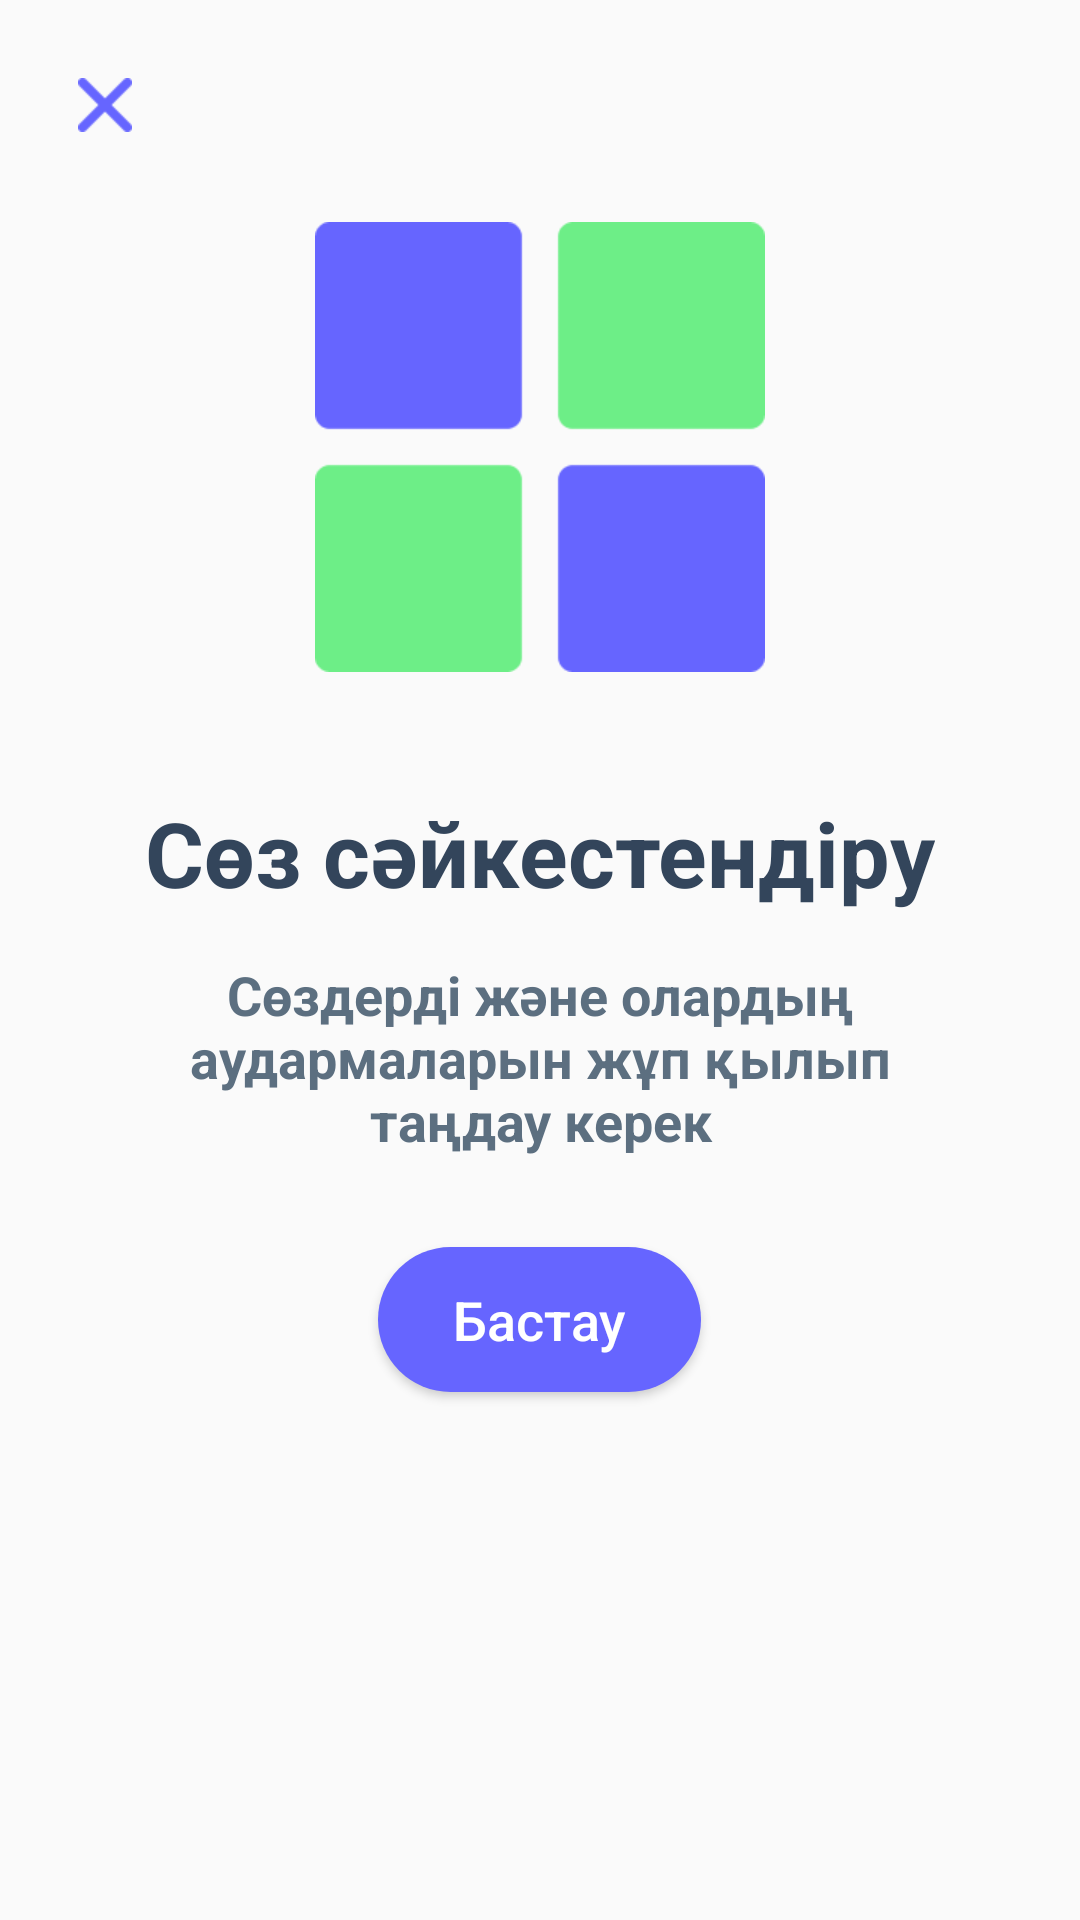

Here is an Android app screen rendered from its layout file. Give the layout XML and the strings, colors and styles it references.
<!-- AndroidManifest.xml: application theme AppTheme -->
<!-- res/layout/activity_pair_matching_preview.xml -->
<?xml version="1.0" encoding="utf-8"?>
<RelativeLayout xmlns:android="http://schemas.android.com/apk/res/android"
    xmlns:tools="http://schemas.android.com/tools"
    android:layout_width="match_parent"
    android:layout_height="match_parent"
    tools:context=".Activities.PairMatchingPreviewActivity">

    <Button
        android:id="@+id/button_close"
        android:layout_width="18dp"
        android:layout_height="18dp"
        android:background="@drawable/close_icon"
        android:layout_alignParentTop="true"
        android:layout_alignParentLeft="true"
        android:layout_marginLeft="26dp"
        android:layout_marginTop="26dp"/>

    <LinearLayout
        android:layout_width="match_parent"
        android:layout_height="wrap_content"
        android:orientation="vertical"
        android:gravity="center_horizontal"
        android:layout_below="@+id/button_close"
        android:layout_marginTop="30dp"
        android:paddingBottom="5dp">

        <ImageView
            android:layout_width="150dp"
            android:layout_height="150dp"
            android:src="@drawable/matching_icon"/>

        <TextView
            android:layout_width="wrap_content"
            android:layout_height="wrap_content"
            android:text="@string/pair_matching"
            android:textSize="30sp"
            android:textColor="#33455B"
            android:layout_marginTop="40dp"
            android:textStyle="bold" />
        
        <TextView
            android:layout_width="250dp"
            android:layout_height="wrap_content"
            android:text="@string/pair_matching_description"
            android:textSize="18sp"
            android:textColor="#5C6F80"
            android:gravity="center_horizontal"
            android:layout_marginTop="15dp"
            android:textStyle="bold" />

        <Button
            android:layout_width="wrap_content"
            android:id="@+id/button_start"
            android:layout_height="wrap_content"
            android:text="@string/start_button"
            android:textAllCaps="false"
            android:background="@drawable/background_next_button"
            android:textColor="@android:color/white"
            android:textSize="18sp"
            android:layout_marginTop="30dp"
            android:layout_marginBottom="10dp" />

    </LinearLayout>

</RelativeLayout>
<!-- resources referenced by this layout -->
<resources>
  <!-- drawable background_next_button (drawable) -->
  <?xml version="1.0" encoding="UTF-8"?>
  <shape xmlns:android="http://schemas.android.com/apk/res/android">
      <solid android:color="#6665FF"/>
      <corners android:radius="100dp"/>
      <padding android:left="25dip" android:top="12dip" android:right="25dip" android:bottom="12dip" />
  </shape>
  <!-- drawable close_icon: png bitmap (drawable, 406 bytes) -->
  <!-- drawable matching_icon: png bitmap (drawable, 2615 bytes) -->
  <string name="pair_matching">Сөз сәйкестендіру</string>
  <string name="pair_matching_description">Сөздерді және олардың аудармаларын жұп қылып таңдау керек</string>
  <string name="start_button">Бастау</string>
  <style name="AppTheme" parent="Theme.AppCompat.Light.NoActionBar">
          <item name="android:windowLightStatusBar">true</item>
          <item name="colorPrimary">@color/colorPrimary</item>
          <item name="colorPrimaryDark">@color/colorPrimaryDark</item>
          <item name="colorAccent">@color/colorAccent</item>
      </style>
  <color name="colorPrimary">#3F51B5</color>
  <color name="colorPrimaryDark">#EEEEEE</color>
  <color name="colorAccent">#FF4081</color>
</resources>
